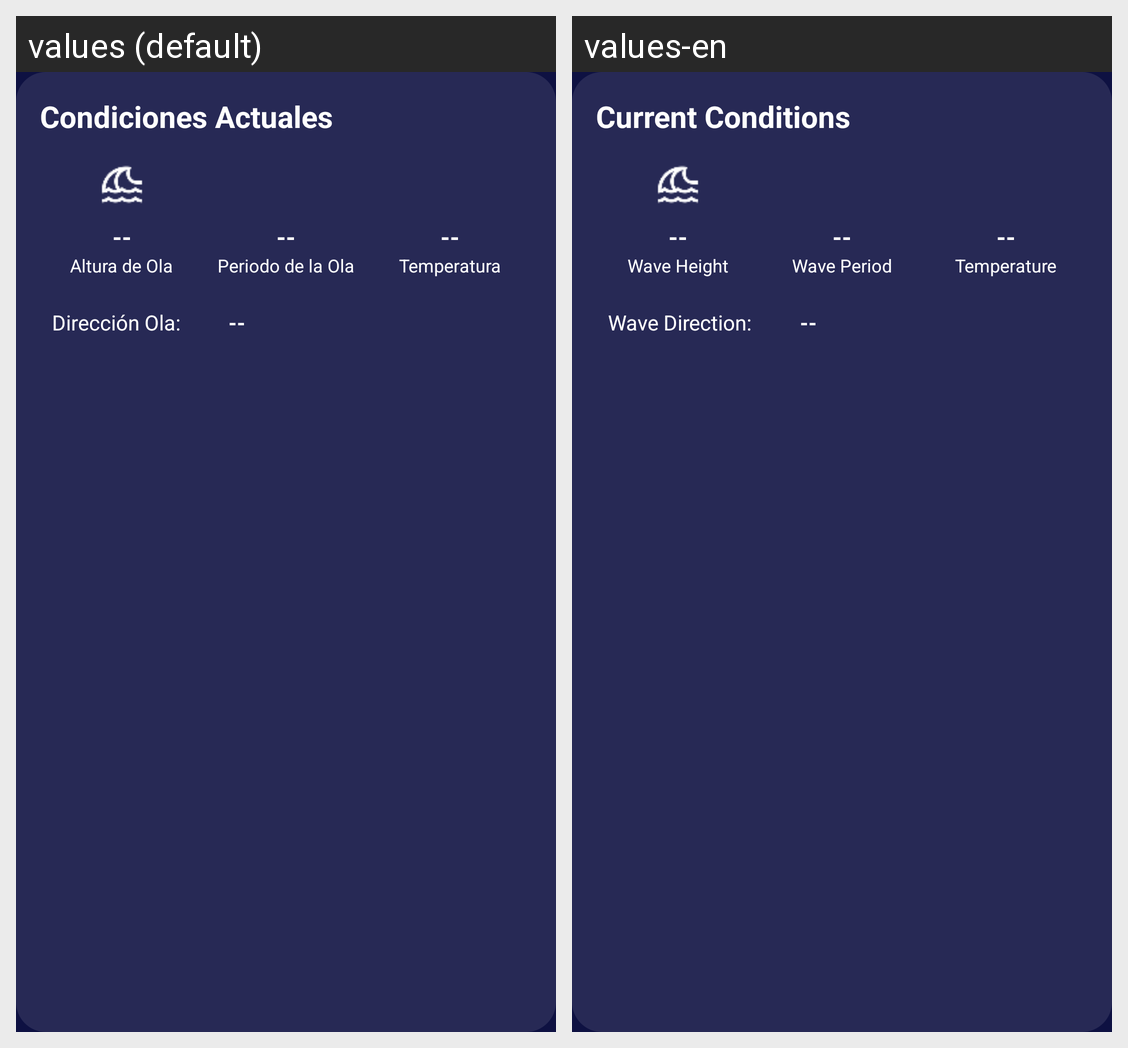

This grid shows one Android layout under two languages. Give, for every string resource on the screen, its name, the default text and each shown locale's text.
Android screen res/layout/section_weather_data.xml rendered under 2 locales, left to right: values (default), values-en. Device: Nexus 5 (rendered at 1080×1920; each locale shown at half size, 540×960, under a caption strip naming it); theme Theme.Swello.
Strings drawn on this screen, with the default value and each locale's value (text and hints the layout hard-codes, and strings that could not be matched under every locale, appear in the picture but are not listed):

codiciones_actuales
  values: Condiciones Actuales
  values-en: Current Conditions

altura_ola
  values: Altura de Ola
  values-en: Wave Height

periodo_ola
  values: Periodo de la Ola
  values-en: Wave Period

temp
  values: Temperatura
  values-en: Temperature

wave_dir
  values: Dirección Ola:
  values-en: Wave Direction:
